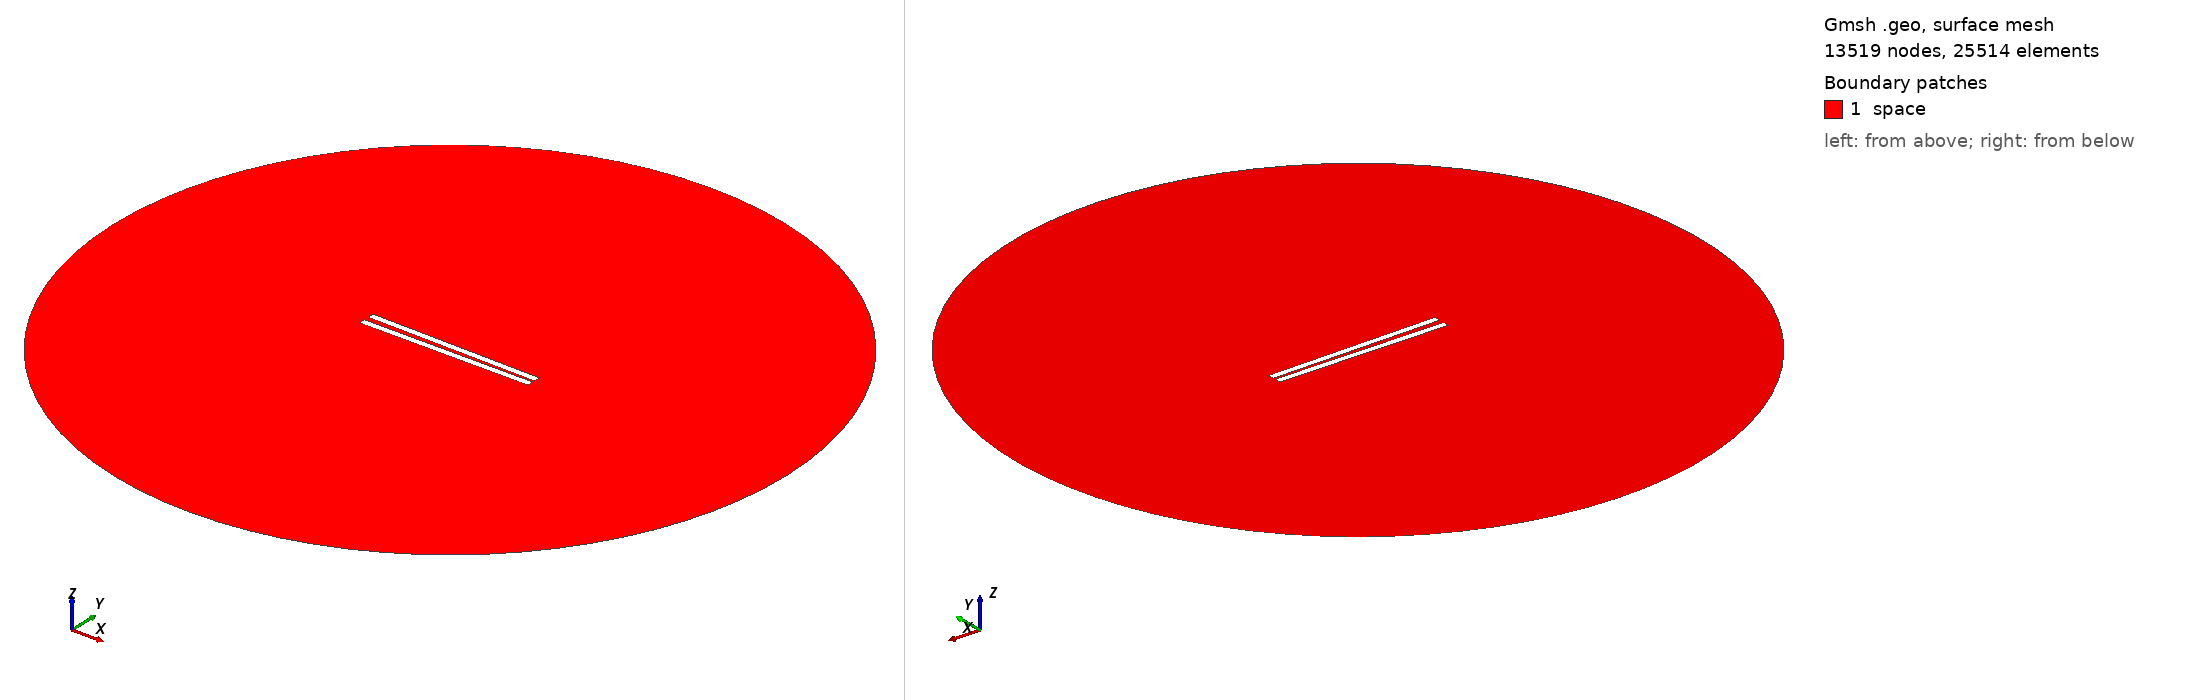

Gmsh geometry script, surface-meshed: 13519 nodes, 25514 surface elements. Boundary patches (legend numbers): 1 space. Left view from above one corner, right view from below the opposite corner. Legend entries are the model's physical surfaces. The drawing asked Gmsh for element sizes between 1% and 20% of the model's largest extent; the script's own settings can give other sizes.

=== 70.geo (drawn) ===
// Set the geometry kernel
SetFactory("OpenCASCADE");

//---------------------------------------
// Rectangles
//---------------------------------------

// Rectangle 1 (top)
Point(1) = {-49.9, 1.0833333333333333, 0, 1.0};
Point(2) = {49.9, 1.0833333333333333, 0, 1.0};
Point(3) = {49.9, 4.883333333333333, 0, 1.0};
Point(4) = {-49.9, 4.883333333333333, 0, 1.0};

Line(1) = {1, 2};
Line(2) = {2, 3};
Line(3) = {3, 4};
Line(4) = {4, 1};

Line Loop(1) = {1, 2, 3, 4};
Plane Surface(1) = {1};

Rotate { {0, 0, 1}, {0,  1.0833333333333333,  0}, -0.017 } {
  Surface{1};
}

// Rectangle 2 (bottom)
Point(5) = {-49.9, -1.0833333333333333, 0, 1.0};
Point(6) = {49.9, -1.0833333333333333, 0, 1.0};
Point(7) = {49.9, -4.883333333333333, 0, 1.0};
Point(8) = {-49.9, -4.883333333333333, 0, 1.0};

Line(5) = {5, 6};
Line(6) = {6, 7};
Line(7) = {7, 8};
Line(8) = {8, 5};

Line Loop(2) = {5, 6, 7, 8};
Plane Surface(2) = {2}; 


//---------------------------------------
// Circle
//---------------------------------------

// Define points
Point(9) = {0, 0, 0};        // Center
Point(10) = {200, 0, 0};     // Start point
Point(11) = {0, 200, 0};     // 90 degrees
Point(12) = {-200, 0, 0};    // 180 degrees
Point(13) = {0, -200, 0};    // 270 degrees

// Define circle arcs (each needs start, center, end)
Circle(9) = {10, 9, 11};
Circle(10) = {11, 9, 12};
Circle(11) = {12, 9, 13};
Circle(12) = {13, 9, 10};

// Define curve loop and surface if needed
Curve Loop(3) = {9, 10, 11, 12};
Surface(3) = {3};

// Subtract Rectangles from Circle
BooleanDifference{ Surface{3}; Delete; }{ Surface{1}; Surface{2}; Delete; }

//---------------------------------------
// Transfinite Lines and Surface
//---------------------------------------
r = 7;
Transfinite Line {1, 3} = 50*r Using Progression 1;
Transfinite Line {2, 4} = 2*r Using Progression 1;
Transfinite Line {5, 7} = 50*r Using Progression 1;
Transfinite Line {6, 8} = 2*r Using Progression 1;
Transfinite Line {9, 10, 11, 12} = 20 Using Progression 1;

//---------------------------------------
// Define Physical Groups
//---------------------------------------                

//--- Physical Curves
// Physical groups for boundaries
Physical Line("force_segment", 10) = {1};
Physical Line("upper_plate", 11) = {2, 3, 4};
Physical Line("lower_plate", 12) = {5, 6, 7, 8};
Physical Line("boundary", 20) = {9, 10, 11, 12};

//--- Physical Surfaces
Physical Surface("space", 30) = {3};

//---------------------------------------
// 6. Generate the Mesh
//---------------------------------------
Mesh 2;  // 2D mesh generation
